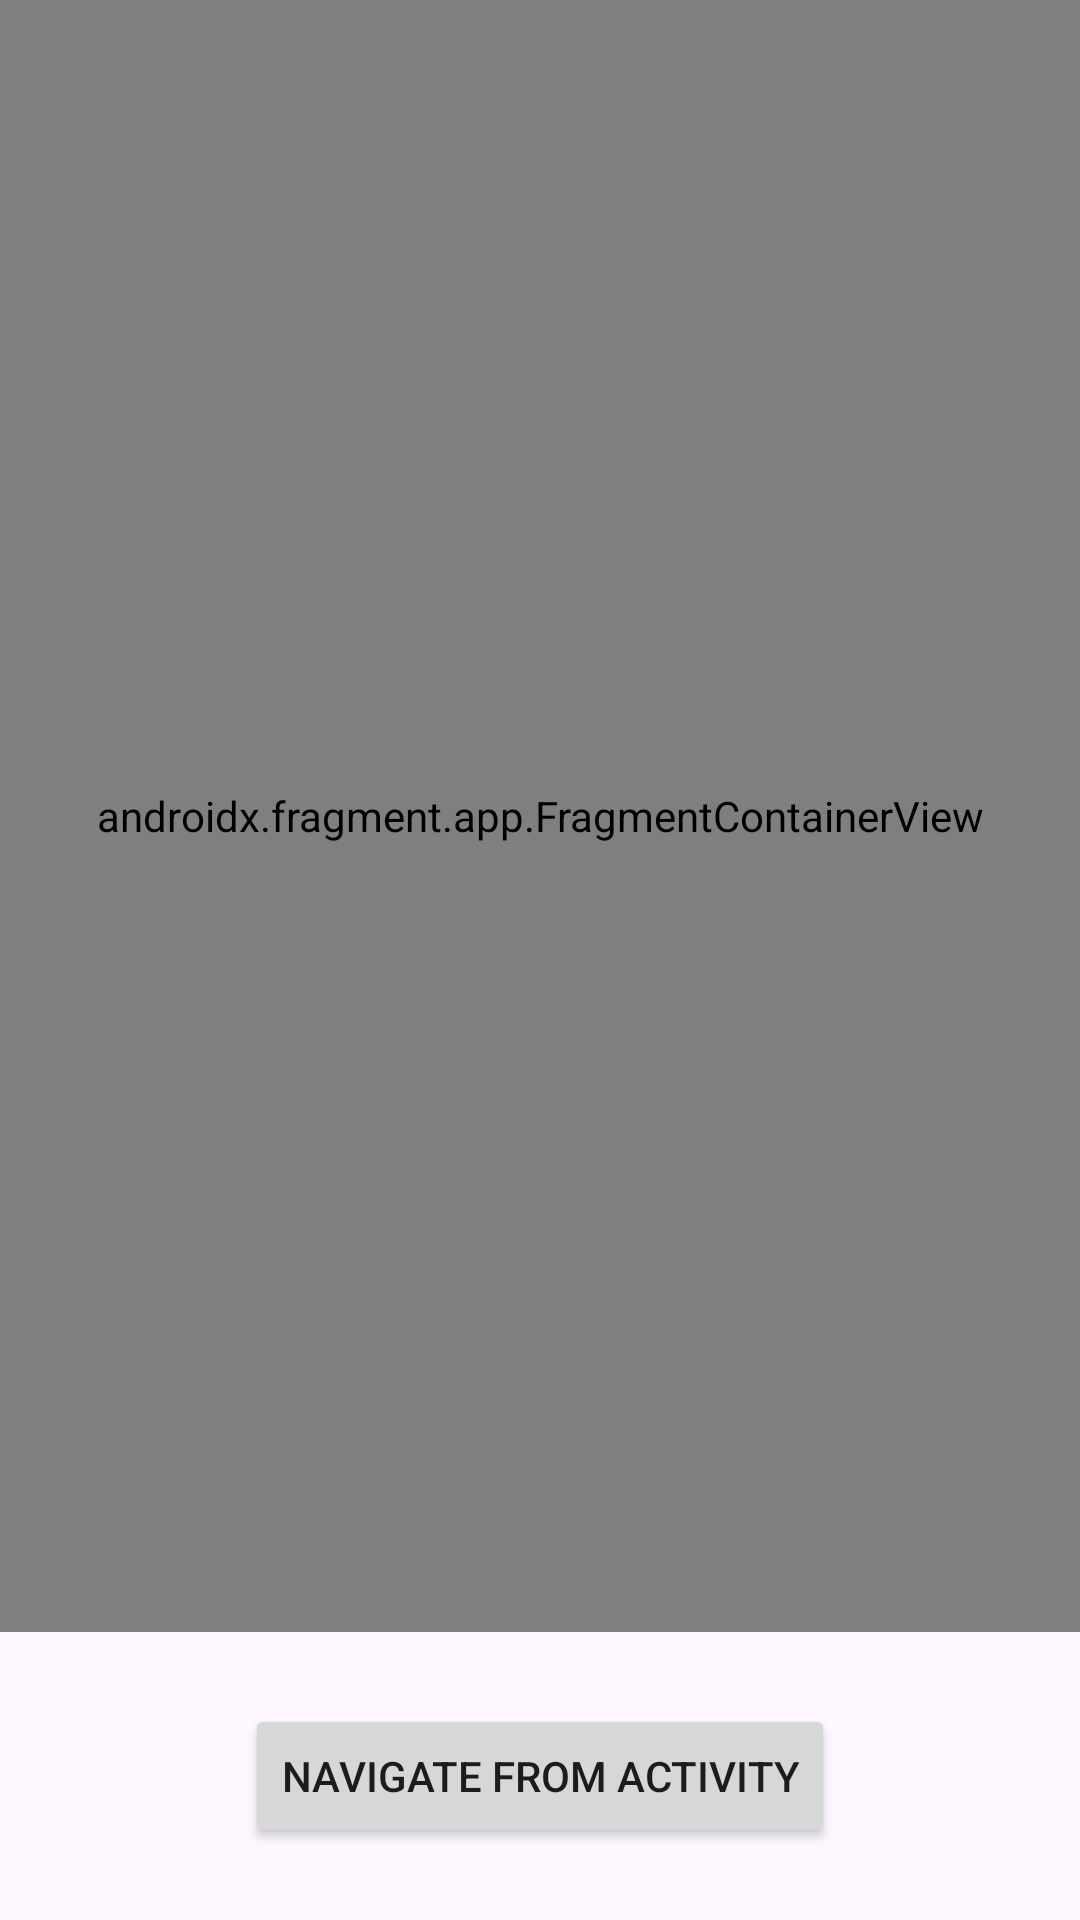

Layout XML and referenced resources for this Android screen:
<!-- AndroidManifest.xml: application theme Theme.MyApplication -->
<!-- res/layout/activity_nav_component.xml -->
<?xml version="1.0" encoding="utf-8"?>
<androidx.constraintlayout.widget.ConstraintLayout xmlns:android="http://schemas.android.com/apk/res/android"
    xmlns:app="http://schemas.android.com/apk/res-auto"
    xmlns:tools="http://schemas.android.com/tools"
    android:id="@+id/main"
    android:layout_width="match_parent"
    android:layout_height="match_parent"
    tools:context=".day6.NavComponentActivity">

    <androidx.fragment.app.FragmentContainerView
        android:id="@+id/nav_host"
        android:name="androidx.navigation.fragment.NavHostFragment"
        android:layout_width="0dp"
        android:layout_height="0dp"
        android:layout_marginBottom="24dp"
        app:defaultNavHost="true"
        app:layout_constraintBottom_toTopOf="@+id/btn_navigate_from_activity"
        app:layout_constraintEnd_toEndOf="parent"
        app:layout_constraintStart_toStartOf="parent"
        app:layout_constraintTop_toTopOf="parent"
        app:navGraph="@navigation/nav_graph" />

    <Button
        android:id="@+id/btn_navigate_from_activity"
        android:layout_width="wrap_content"
        android:layout_height="wrap_content"
        android:layout_marginBottom="24dp"
        android:text="@string/navigate_from_activity"
        app:layout_constraintBottom_toBottomOf="parent"
        app:layout_constraintEnd_toEndOf="parent"
        app:layout_constraintHorizontal_bias="0.5"
        app:layout_constraintStart_toStartOf="parent" />
</androidx.constraintlayout.widget.ConstraintLayout>
<!-- resources referenced by this layout -->
<resources>
  <string name="navigate_from_activity">Navigate from Activity</string>
  <style name="Theme.MyApplication" parent="Base.Theme.MyApplication" />
  <style name="Base.Theme.MyApplication" parent="Theme.Material3.DayNight.NoActionBar">
          
  
  
      </style>
</resources>
